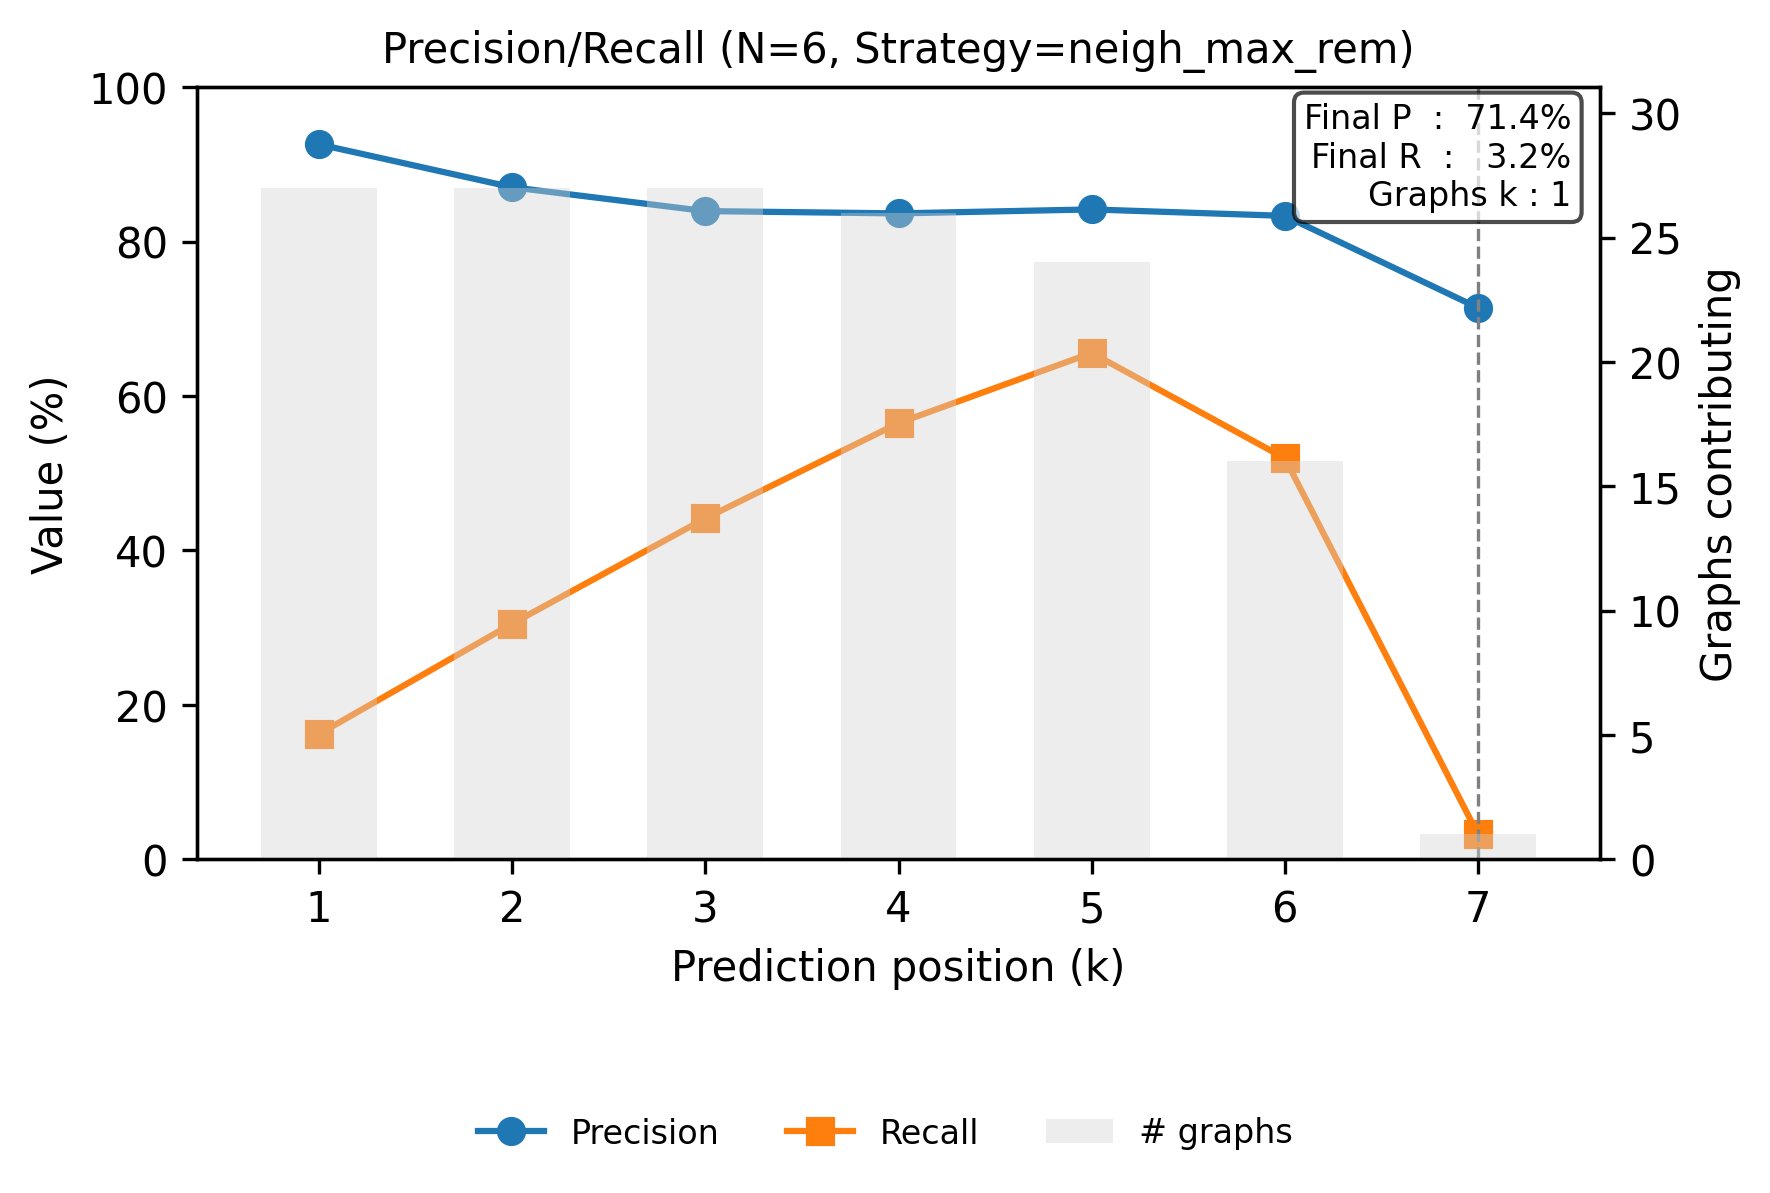

The data file committed next to this chart (first rows):
step, precision, recall
0, 0.9259, 0.1623
1, 0.8704, 0.3052
2, 0.8395, 0.4416
3, 0.8365, 0.5649
4, 0.8417, 0.6558
5, 0.8333, 0.5195
6, 0.7143, 0.03247
